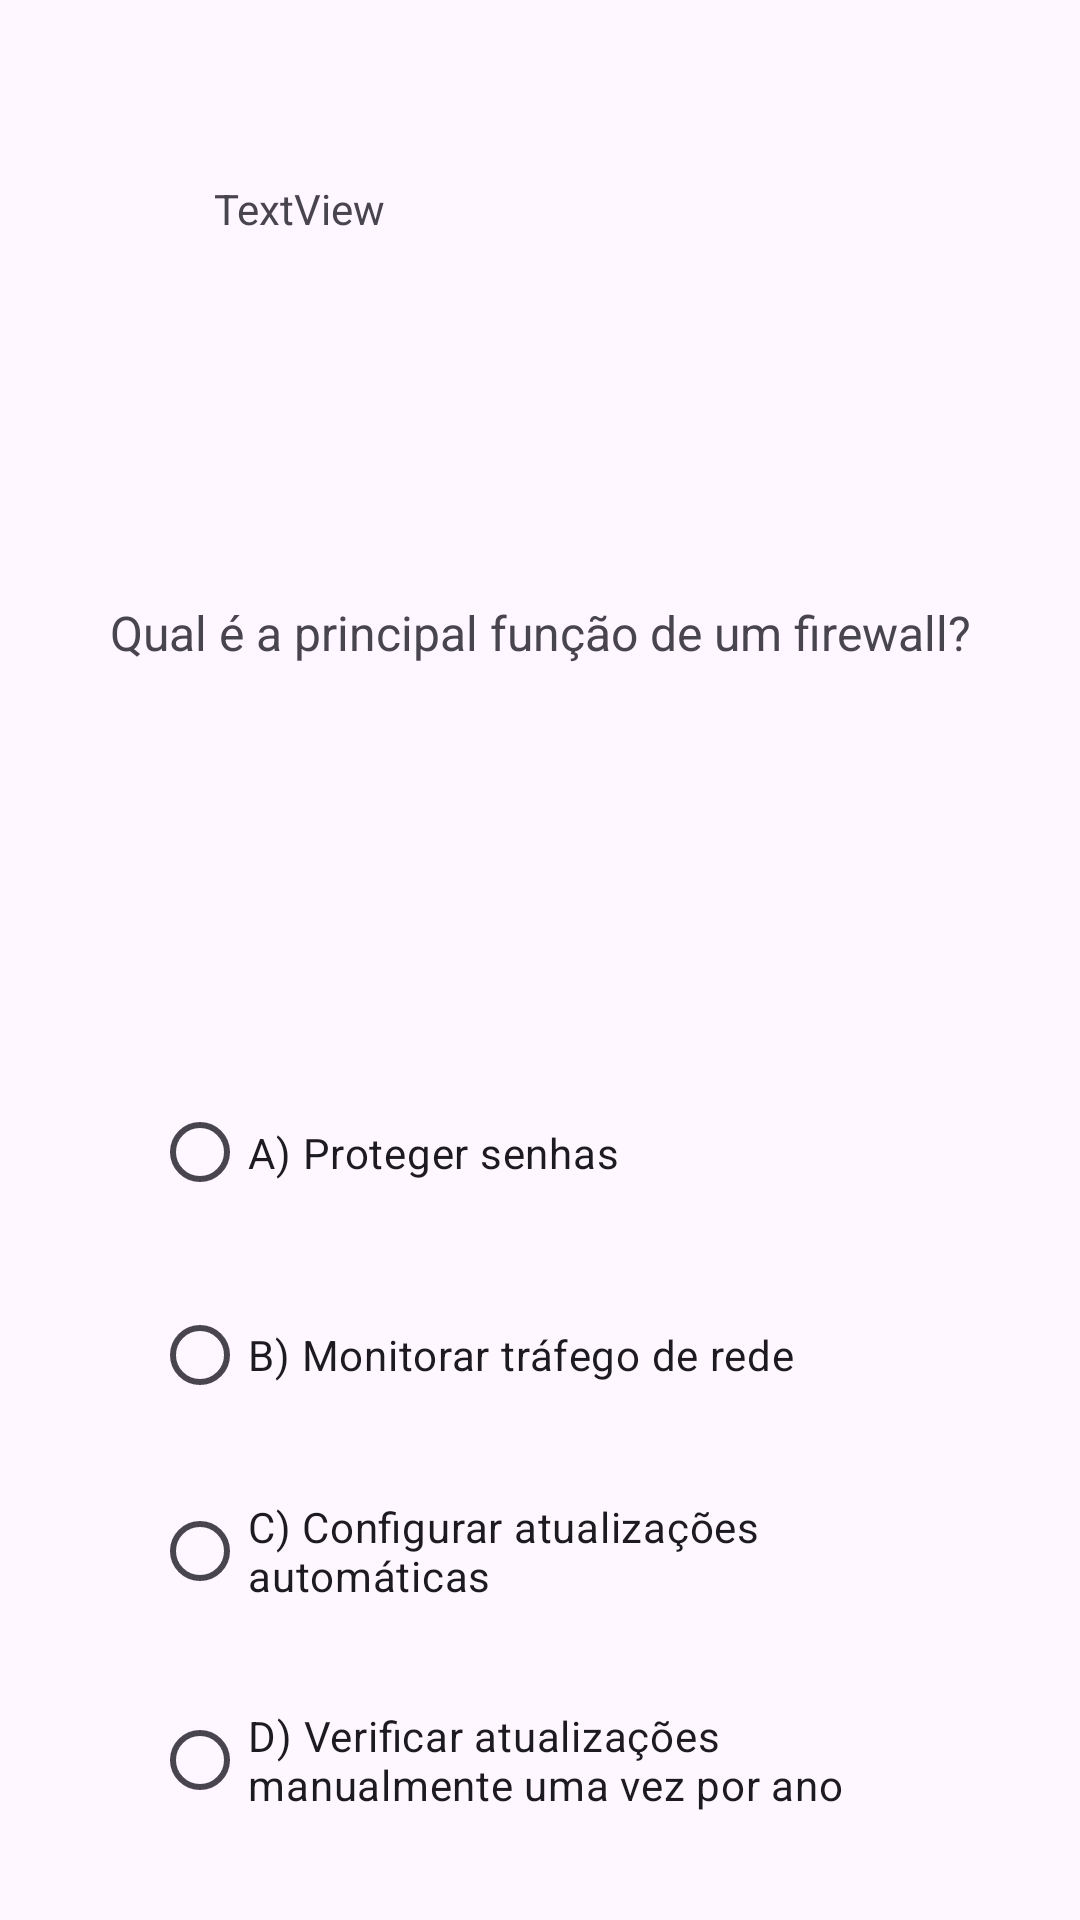

Here is an Android app screen rendered from its layout file. Give the layout XML and the strings, colors and styles it references.
<!-- AndroidManifest.xml: application theme Theme.Appsec_quizz -->
<!-- res/layout/activity_pergunta1.xml -->
<?xml version="1.0" encoding="utf-8"?>
<androidx.constraintlayout.widget.ConstraintLayout xmlns:android="http://schemas.android.com/apk/res/android"
    xmlns:app="http://schemas.android.com/apk/res-auto"
    xmlns:tools="http://schemas.android.com/tools"
    android:id="@+id/main"
    android:layout_width="match_parent"
    android:layout_height="match_parent"
    tools:context=".pergunta1">

    <TextView
        android:id="@+id/textView6"
        android:layout_width="wrap_content"
        android:layout_height="wrap_content"
        android:layout_marginTop="200dp"
        android:text="@string/P1"
        android:textSize="16sp"
        app:layout_constraintEnd_toEndOf="parent"
        app:layout_constraintStart_toStartOf="parent"
        app:layout_constraintTop_toTopOf="parent"
        tools:text="@string/P1" />

    <RadioGroup
        android:id="@+id/radioGroup2"
        android:layout_width="259dp"
        android:layout_height="276dp"
        android:layout_marginTop="128dp"
        app:layout_constraintEnd_toEndOf="parent"
        app:layout_constraintStart_toStartOf="parent"
        app:layout_constraintTop_toBottomOf="@+id/textView6">

        <RadioButton
            android:id="@+id/radioButton4"
            android:layout_width="match_parent"
            android:layout_height="69dp"
            android:text="@string/P1_option_A" />

        <RadioButton
            android:id="@+id/radioButton3"
            android:layout_width="match_parent"
            android:layout_height="66dp"
            android:text="@string/P1_option_B" />

        <RadioButton
            android:id="@+id/radioButton2"
            android:layout_width="match_parent"
            android:layout_height="65dp"
            android:text="@string/P10_option_C" />

        <RadioButton
            android:id="@+id/radioButton"
            android:layout_width="match_parent"
            android:layout_height="74dp"
            android:text="@string/P10_option_D" />

    </RadioGroup>

    <TextView
        android:id="@+id/editTextName"
        android:layout_width="wrap_content"
        android:layout_height="wrap_content"
        android:layout_marginTop="60dp"
        android:text="TextView"
        app:layout_constraintEnd_toEndOf="parent"
        app:layout_constraintHorizontal_bias="0.235"
        app:layout_constraintStart_toStartOf="parent"
        app:layout_constraintTop_toTopOf="parent" />

    <Button
        android:id="@+id/btn_enviar"
        android:layout_width="wrap_content"
        android:layout_height="wrap_content"
        android:layout_marginTop="104dp"
        android:text="@string/next"
        app:layout_constraintEnd_toEndOf="parent"
        app:layout_constraintStart_toStartOf="parent"
        app:layout_constraintTop_toBottomOf="@+id/radioGroup2" />
</androidx.constraintlayout.widget.ConstraintLayout>
<!-- resources referenced by this layout -->
<resources>
  <string name="P1">Qual é a principal função de um firewall?</string>
  <string name="P10_option_C">C) Configurar atualizações automáticas</string>
  <string name="P10_option_D">D) Verificar atualizações manualmente uma vez por ano</string>
  <string name="P1_option_A">A) Proteger senhas</string>
  <string name="P1_option_B">B) Monitorar tráfego de rede</string>
  <style name="Theme.Appsec_quizz" parent="Base.Theme.Appsec_quizz" />
  <style name="Base.Theme.Appsec_quizz" parent="Theme.Material3.DayNight.NoActionBar">
          
          
      </style>
</resources>
